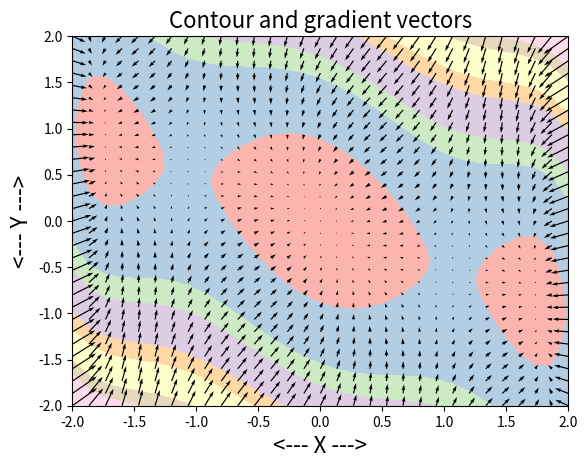

Write the Python code that produced this figure.
#! /usr/bin/env python3
#
def gradient_vector ( ):

#*****************************************************************************80
#
## gradient_vector() makes a vector plot of the gradient of a function f(x,y).
#
#  Licensing:
#
#    This code is distributed under the MIT license.
#
#  Modified:
#
#    24 May 2022
#
#  Author:
#
#    John Burkardt
#
  from matplotlib import cm
  import matplotlib
  import matplotlib.pyplot as plt
  import numpy as np
  import platform

  print ( '' )
  print ( 'gradient_vector():' )
  print ( '  python version:     ' + platform.python_version ( ) )
  print ( '  numpy version:      ' + np.version.version )
  print ( '  matplotlib version: ' + matplotlib.__version__ )
  print ( '  Make a vector plot of the gradient of a function z(x,y).' )
#
#  Create the mesh vectors.
#
  xvec = np.linspace ( -2.0, 2.0, 31 )
  yvec = np.linspace ( -2.0, 2.0, 31 )
#
#  Create the mesh matrices.
#
  xmat, ymat = np.meshgrid ( xvec, yvec )
#
#  Evaluate the function at the mesh points.
#
  zmat = hex_z ( xmat, ymat )
  umat, vmat = hex_grad ( xmat, ymat )
#
#  Plot
#
  plt.clf ( )

  levels = 15
  plt.contourf ( xmat, ymat, zmat, levels, cmap = cm.Pastel1 )
  plt.quiver ( xmat, ymat, -umat, -vmat )

  plt.title ( 'Contour and gradient vectors', fontsize = 16 )
  plt.xlabel ( '<--- X --->', fontsize = 16 )
  plt.ylabel ( '<--- Y --->', fontsize = 16 )
  filename = 'gradient_vector.png'
  plt.savefig ( filename )
  print ( '  Graphics saved as "' + filename + '"' )
  plt.show ( block = False )
  plt.close ( )
#
#  Terminate.
#
  print ( '' )
  print ( 'gradient_vector():' )
  print ( '  Normal end of execution.' )
  return

def hex_z ( x, y ):

#*****************************************************************************80
#
## hex_z() evaluates the hex function.
#
#  Licensing:
#
#    This code is distributed under the MIT license.
#
#  Modified:
#
#    02 October 2019
#
#  Input:
#
#    real x(), y(): the x and y arguments.
#
#  Output:
#
#    real z(): the function value.
#  
  z = 2.0 * x**2 - 1.05 * x**4 + x**6 / 6.0 + x * y + y**2

  return z

def hex_grad ( x, y ):

#*****************************************************************************80
#
## hex_grad() evaluates the gradient of the hex function.
#
#  Licensing:
#
#    This code is distributed under the MIT license.
#
#  Modified:
#
#    24 May 2022
#
#  Input:
#
#    real x(), y(): the x and y arguments.
#
#  Output:
#
#    real dzdx(), dzdy(): the gradient components.
#
  dzdx = 4.0 * x - 4.2 * x**3 + x**5 + y
  dzdy =  x + 2.0 * y

  return dzdx, dzdy

if ( __name__ == '__main__' ):
  gradient_vector ( )
 
